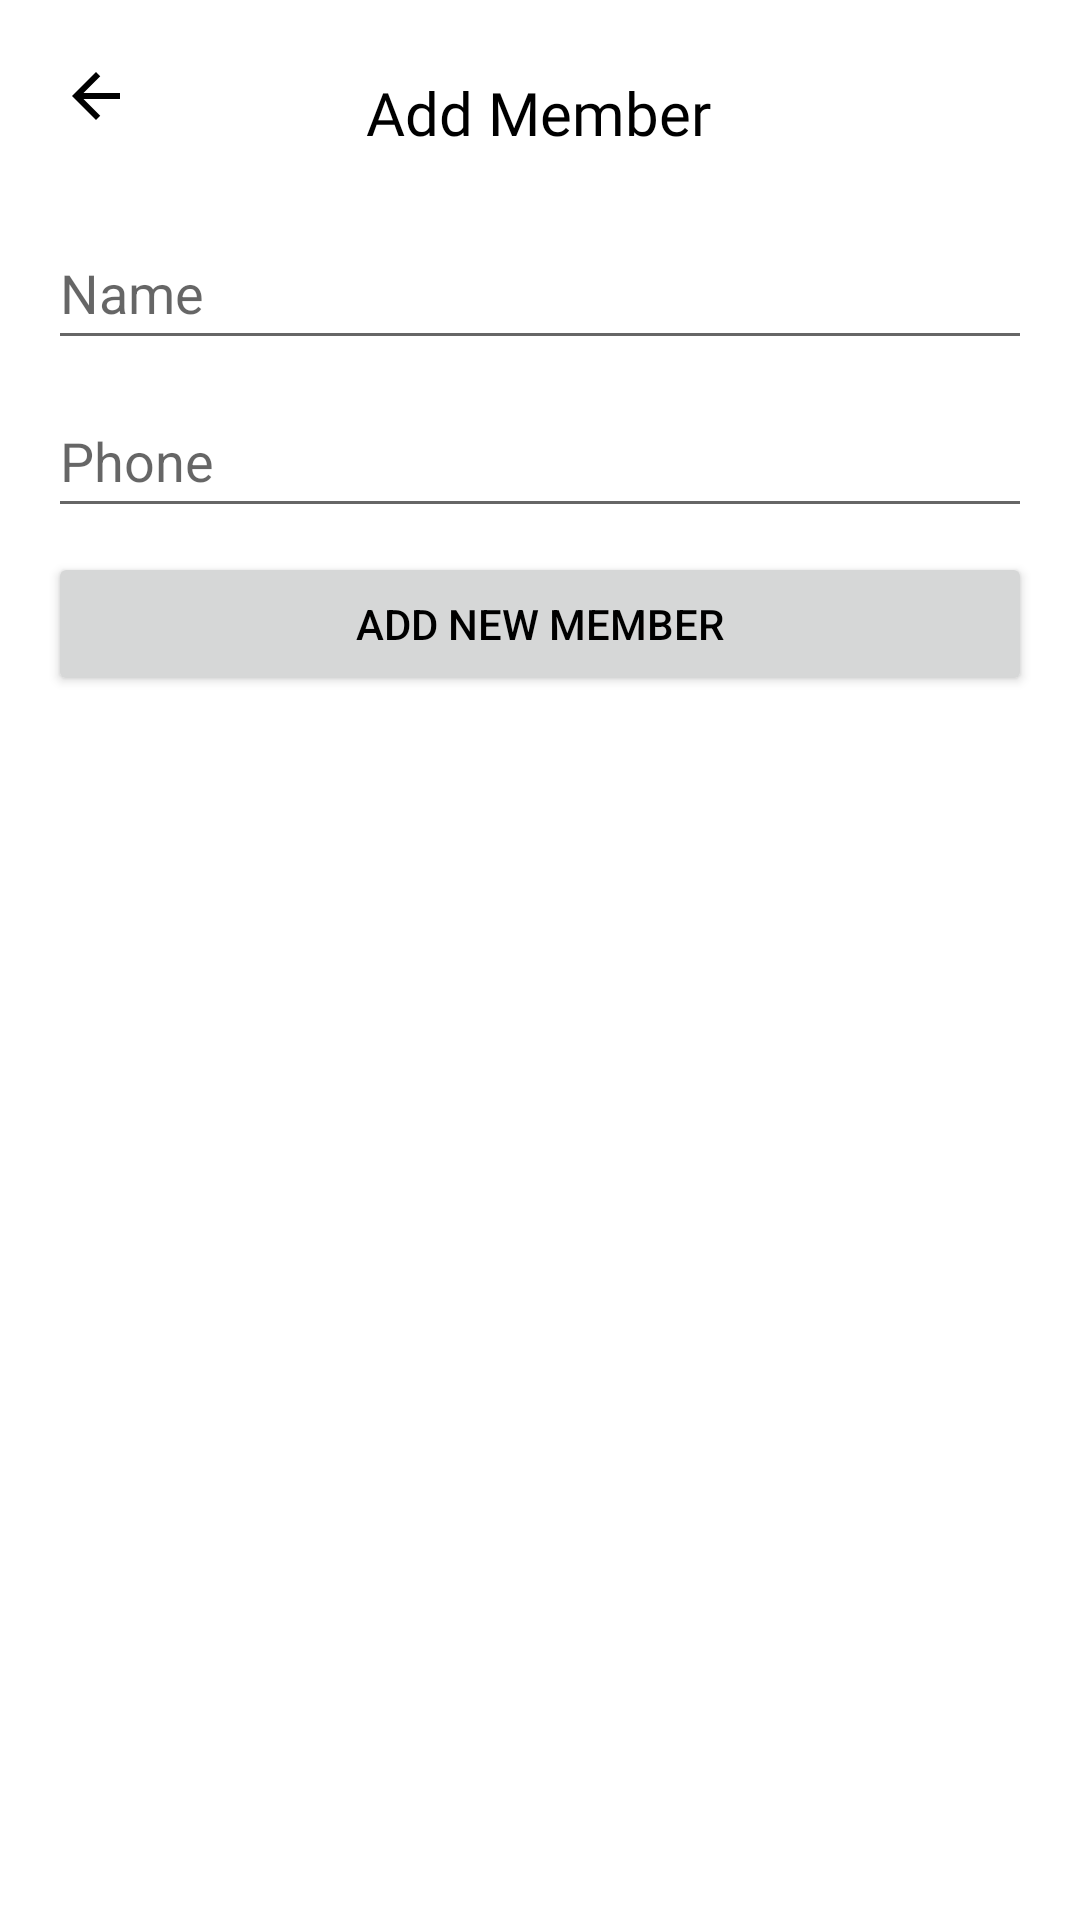

Android layout source for this screen:
<!-- AndroidManifest.xml: application theme Theme.PayMe20 -->
<!-- res/layout/create_new_member.xml -->
<?xml version="1.0" encoding="utf-8"?>
<androidx.constraintlayout.widget.ConstraintLayout xmlns:android="http://schemas.android.com/apk/res/android"
    xmlns:app="http://schemas.android.com/apk/res-auto"
    xmlns:tools="http://schemas.android.com/tools"
    android:layout_width="match_parent"
    android:layout_height="match_parent">

    <EditText
        android:id="@+id/editTextTextPersonName"
        android:layout_width="0dp"
        android:layout_height="wrap_content"
        android:layout_marginStart="16dp"
        android:layout_marginTop="16dp"
        android:layout_marginEnd="16dp"
        android:ems="10"
        android:hint="Name"
        android:inputType="textPersonName"
        android:minHeight="48dp"
        app:layout_constraintEnd_toEndOf="parent"
        app:layout_constraintStart_toStartOf="parent"
        app:layout_constraintTop_toBottomOf="@+id/returnButton" />

    <EditText
        android:id="@+id/editTextPhoneGP"
        android:layout_width="0dp"
        android:layout_height="wrap_content"
        android:layout_marginStart="16dp"
        android:layout_marginTop="8dp"
        android:layout_marginEnd="16dp"
        android:ems="10"
        android:hint="Phone"
        android:inputType="phone"
        android:minHeight="48dp"
        app:layout_constraintEnd_toEndOf="parent"
        app:layout_constraintStart_toStartOf="parent"
        app:layout_constraintTop_toBottomOf="@+id/editTextTextPersonName" />

    <Button
        android:id="@+id/createNewMember"
        android:layout_width="0dp"
        android:layout_height="wrap_content"
        android:layout_marginStart="16dp"
        android:layout_marginTop="8dp"
        android:layout_marginEnd="16dp"
        android:text="@string/addMembersButton"
        android:textColor="?android:textColorPrimary"
        app:layout_constraintEnd_toEndOf="parent"
        app:layout_constraintStart_toStartOf="parent"
        app:layout_constraintTop_toBottomOf="@+id/editTextPhoneGP" />

    <TextView
        android:id="@+id/textView"
        android:layout_width="wrap_content"
        android:layout_height="wrap_content"
        android:layout_marginTop="16dp"
        android:fontFamily="@font/roboto_medium"
        android:text="Add Member"
        android:textColor="?android:textColorPrimary"
        android:textSize="20sp"
        app:layout_constraintEnd_toEndOf="parent"
        app:layout_constraintHorizontal_bias="0.498"
        app:layout_constraintStart_toStartOf="parent"
        app:layout_constraintTop_toTopOf="@+id/returnButton" />

    <ImageButton
        android:id="@+id/returnButton"
        android:layout_width="wrap_content"
        android:layout_height="wrap_content"
        android:layout_marginStart="8dp"
        android:layout_marginTop="8dp"
        android:minHeight="48dp"
        android:backgroundTint="#00FFFFFF"
        app:layout_constraintStart_toStartOf="parent"
        app:layout_constraintTop_toTopOf="parent"
        app:srcCompat="@drawable/ic_baseline_arrow_back_24"
        tools:ignore="SpeakableTextPresentCheck" />
</androidx.constraintlayout.widget.ConstraintLayout>
<!-- resources referenced by this layout -->
<resources>
  <!-- drawable ic_baseline_arrow_back_24 (drawable) -->
  <vector android:autoMirrored="true" android:height="24dp"
      android:viewportHeight="24"
      android:tint="?colorOnSecondary"
      android:viewportWidth="24" android:width="24dp" xmlns:android="http://schemas.android.com/apk/res/android">
      <path android:fillColor="@android:color/white" android:pathData="M20,11H7.83l5.59,-5.59L12,4l-8,8 8,8 1.41,-1.41L7.83,13H20v-2z"/>
  </vector>
  <string name="addMembersButton">Add new member</string>
  <style name="Theme.PayMe20" parent="Theme.MaterialComponents.DayNight.NoActionBar">
          
          <item name="colorPrimary">#4CAF50</item>
          <item name="colorPrimaryVariant">#CDDC39</item>
          <item name="colorOnPrimary">@color/white</item>
          
          <item name="colorSecondary">@color/teal_200</item>
          <item name="colorSecondaryVariant">@color/teal_700</item>
          <item name="colorOnSecondary">@color/black</item>
          
          <item name="android:statusBarColor" tools:targetApi="l">#4CAF50</item>
          
          <item name="android:textColorPrimary">@color/black</item>
      </style>
  <!-- not gathered from this repository: default colours our renderer supplied (Android Studio template values) -->
  <color name="teal_200">#FF03DAC5</color>
  <color name="teal_700">#FF018786</color>
  <color name="black">#FF000000</color>
  <color name="white">#FFFFFFFF</color>
</resources>
